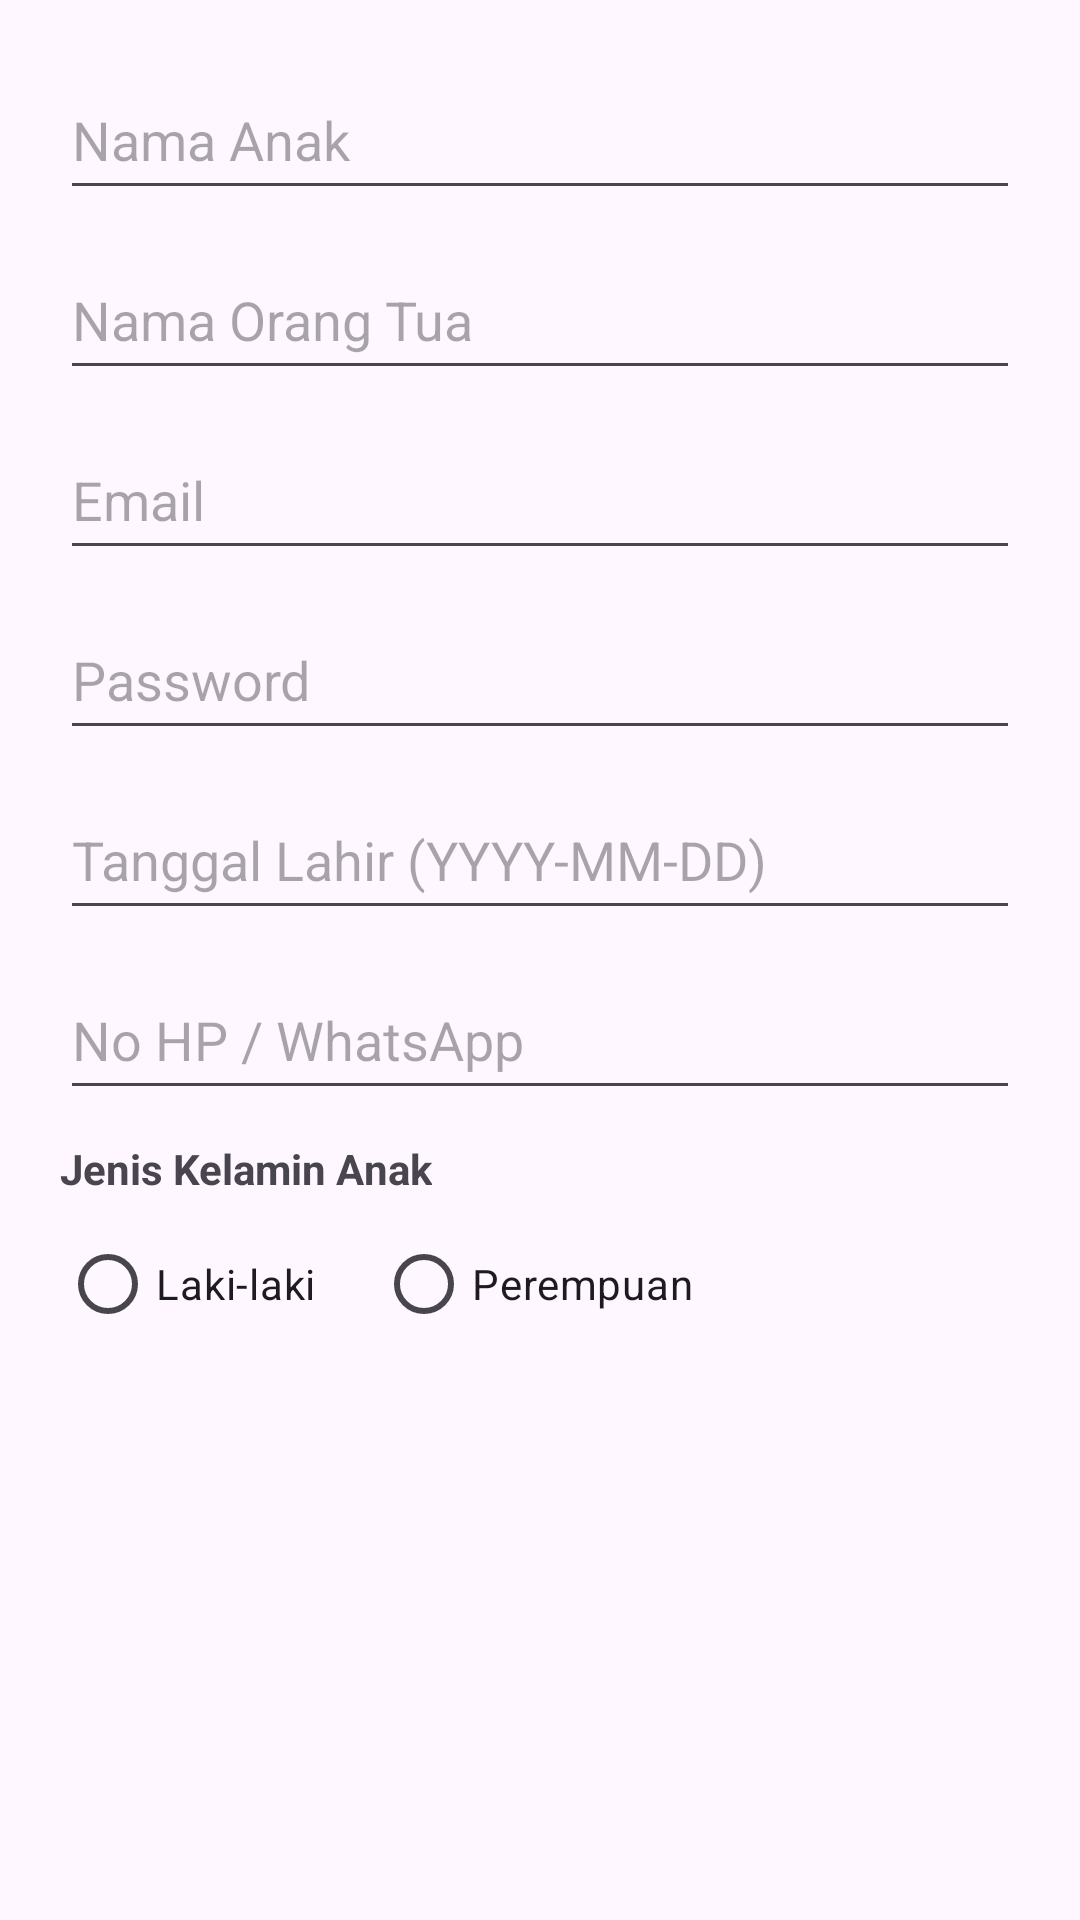

This screen was rendered from an Android layout file. Write that file and the resources it references.
<!-- AndroidManifest.xml: application theme Theme.KLINIKANAK -->
<!-- res/layout/dialog_tambah_pasien.xml -->
<?xml version="1.0" encoding="utf-8"?>
<ScrollView xmlns:android="http://schemas.android.com/apk/res/android"
    xmlns:app="http://app.android.com/apk/res-auto"
    android:layout_width="match_parent"
    android:layout_height="wrap_content">
    <LinearLayout
        android:layout_width="match_parent"
        android:layout_height="wrap_content"
        android:orientation="vertical"
        android:padding="20dp">

        <EditText android:id="@+id/etNamaAnak" android:layout_width="match_parent" android:layout_height="50dp" android:hint="Nama Anak" android:inputType="textPersonName" android:layout_marginBottom="10dp"/>
        <EditText android:id="@+id/etNamaOrtu" android:layout_width="match_parent" android:layout_height="50dp" android:hint="Nama Orang Tua" android:inputType="textPersonName" android:layout_marginBottom="10dp"/>
        <EditText android:id="@+id/etEmail" android:layout_width="match_parent" android:layout_height="50dp" android:hint="Email" android:inputType="textEmailAddress" android:layout_marginBottom="10dp"/>
        <EditText android:id="@+id/etPassword" android:layout_width="match_parent" android:layout_height="50dp" android:hint="Password" android:inputType="textPassword" android:layout_marginBottom="10dp"/>
        <EditText android:id="@+id/etTanggalLahir" android:layout_width="match_parent" android:layout_height="50dp" android:hint="Tanggal Lahir (YYYY-MM-DD)" android:focusable="false" android:clickable="true" android:layout_marginBottom="10dp"/>
        <EditText android:id="@+id/etNoHp" android:layout_width="match_parent" android:layout_height="50dp" android:hint="No HP / WhatsApp" android:inputType="phone" android:layout_marginBottom="10dp"/>

        <TextView android:layout_width="wrap_content" android:layout_height="wrap_content" android:text="Jenis Kelamin Anak" android:textStyle="bold" android:layout_marginBottom="5dp"/>
        <RadioGroup android:id="@+id/rgJenisKelamin" android:layout_width="match_parent" android:layout_height="wrap_content" android:orientation="horizontal">
            <RadioButton android:id="@+id/rbLaki" android:layout_width="wrap_content" android:layout_height="wrap_content" android:text="Laki-laki" android:layout_marginEnd="20dp"/>
            <RadioButton android:id="@+id/rbPerempuan" android:layout_width="wrap_content" android:layout_height="wrap_content" android:text="Perempuan"/>
        </RadioGroup>
    </LinearLayout>
</ScrollView>
<!-- resources referenced by this layout -->
<resources>
  <style name="Theme.KLINIKANAK" parent="Base.Theme.KLINIKANAK" />
  <style name="Base.Theme.KLINIKANAK" parent="Theme.Material3.DayNight.NoActionBar">
          
          
      </style>
</resources>
